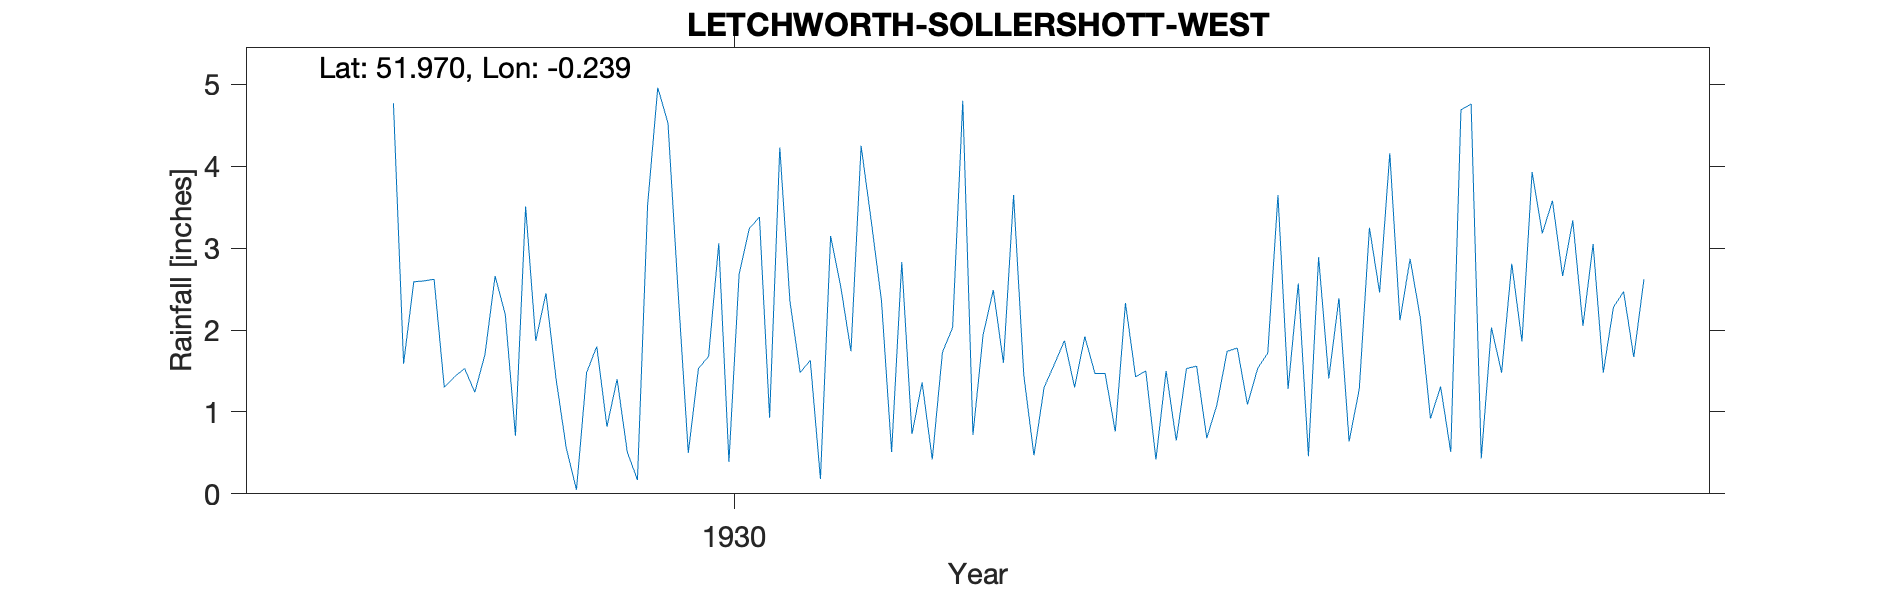

Values plotted in this chart, from the file beside it:
LETCHWORTH-SOLLERSHOTT-WEST, , , , , , , , , , , , , , , , , , , , , 
Grid ref, TL211316, Long, -0.2386, Lat, 51.97, Elevation, 310, ft, , , , , , , , , , , , , 
Station no, 978, , , , , , , , , , , , , , , , , , , , 
, 1920, 1921, 1922, 1923, 1924, 1925, 1926, 1927, 1928, 1929, 1930, 1931, 1932, 1933, 1934, 1935, 1936, 1937, 1938, 1939, 1940
January, , , , , , , , , 2.62, 1.4, 2.47, 1.48, 1.36, 1.3, 1.5, 1.28, 2.87, 3.93, , , 
February, , , , , , , , , 1.3, 0.56, 0.5, 1.63, 0.42, 1.58, 0.65, 2.57, 2.15, 3.18, , , 
March, , , , , , , , , 1.43, 0.05, 1.53, 0.18, 1.73, 1.87, 1.53, 0.46, 0.92, 3.58, , , 
April, , , , , , , , , 1.53, 1.48, 1.68, 3.15, 2.03, 1.3, 1.56, 2.89, 1.31, 2.66, , , 
May, , , , , , , , , 1.24, 1.8, 3.06, 2.53, 4.8, 1.92, 0.68, 1.41, 0.51, 3.34, , , 
June, , , , , , , , , 1.7, 0.82, 0.39, 1.74, 0.72, 1.47, 1.09, 2.39, 4.69, 2.05, , , 
July, , , , , , , , , 2.66, 1.4, 2.68, 4.25, 1.94, 1.47, 1.74, 0.64, 4.76, 3.05, , , 
August, , , , , , , , , 2.19, 0.51, 3.24, 3.33, 2.49, 0.76, 1.78, 1.28, 0.43, 1.48, , , 
September, , , , , , , , 4.77, 0.71, 0.17, 3.38, 2.36, 1.6, 2.33, 1.09, 3.25, 2.03, 2.28, , , 
October, , , , , , , , 1.59, 3.51, 3.53, 0.93, 0.51, 3.65, 1.43, 1.53, 2.46, 1.48, 2.47, , , 
November, , , , , , , , 2.59, 1.87, 4.96, 4.23, 2.83, 1.45, 1.5, 1.72, 4.16, 2.81, 1.67, , , 
December, , , , , , , , 2.6, 2.45, 4.53, 2.35, 0.73, 0.47, 0.42, 3.65, 2.12, 1.86, 2.62, , , 
Total, , , , , , , , , 23.21, 21.21, 26.44, 24.72, 22.66, 17.35, 18.52, 24.91, 25.82, 32.31, , , 
1932 Total corrected, , , , , , , , , , , , , , , , , , , , , 
